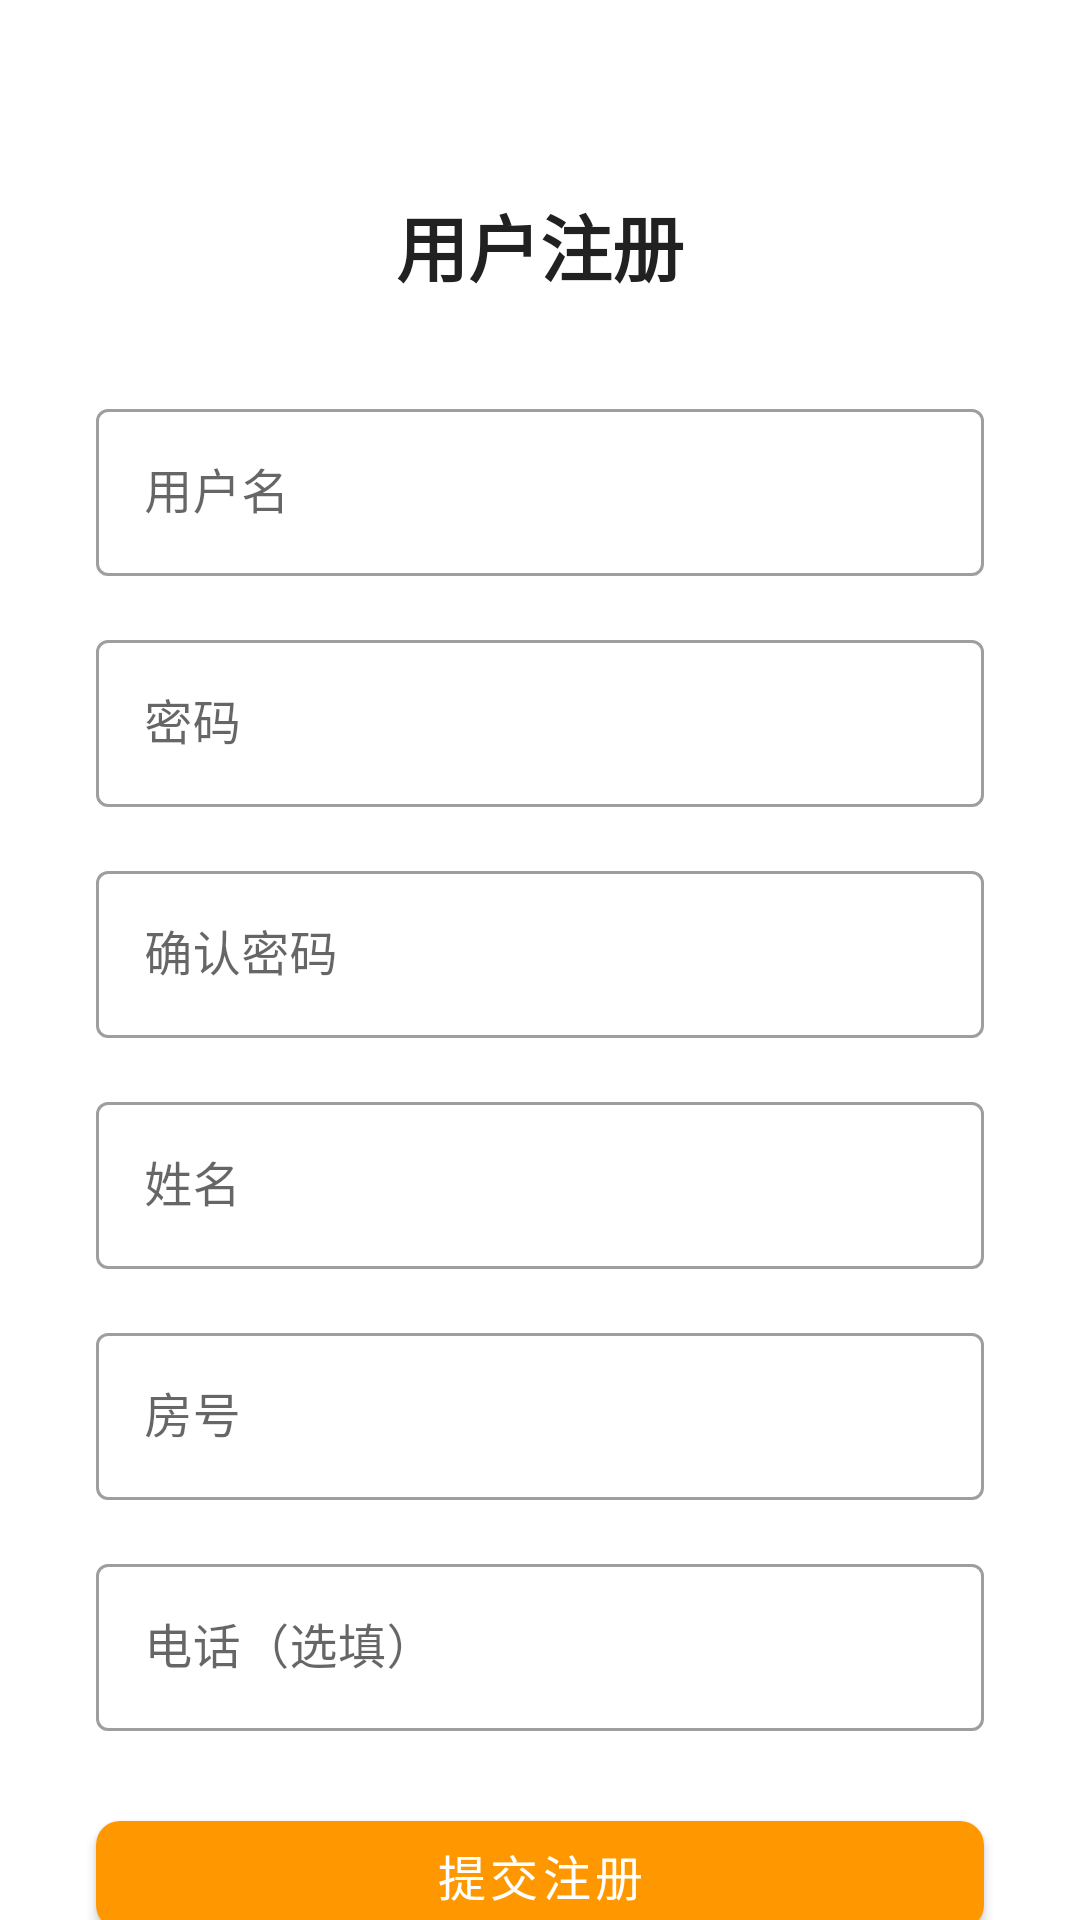

Layout XML and referenced resources for this Android screen:
<!-- AndroidManifest.xml: application theme Theme.PropertyManagement -->
<!-- res/layout/activity_registration.xml -->
<?xml version="1.0" encoding="utf-8"?>
<androidx.constraintlayout.widget.ConstraintLayout
    xmlns:android="http://schemas.android.com/apk/res/android"
    xmlns:app="http://schemas.android.com/apk/res-auto"
    xmlns:tools="http://schemas.android.com/tools"
    android:layout_width="match_parent"
    android:layout_height="match_parent"
    android:background="@color/white"
    tools:context=".activity.RegistrationActivity">

    
    <TextView
        android:id="@+id/tv_title"
        android:layout_width="wrap_content"
        android:layout_height="wrap_content"
        android:text="用户注册"
        android:textSize="24sp"
        android:textStyle="bold"
        android:textColor="@color/on_surface"
        app:layout_constraintTop_toTopOf="parent"
        app:layout_constraintStart_toStartOf="parent"
        app:layout_constraintEnd_toEndOf="parent"
        android:layout_marginTop="64dp" />

    
    <com.google.android.material.textfield.TextInputLayout
        android:id="@+id/til_username"
        style="@style/Widget.MaterialComponents.TextInputLayout.OutlinedBox"
        android:layout_width="0dp"
        android:layout_height="wrap_content"
        android:hint="用户名"
        android:layout_marginStart="32dp"
        android:layout_marginEnd="32dp"
        android:layout_marginTop="32dp"
        app:layout_constraintTop_toBottomOf="@+id/tv_title"
        app:layout_constraintStart_toStartOf="parent"
        app:layout_constraintEnd_toEndOf="parent">

        <com.google.android.material.textfield.TextInputEditText
            android:id="@+id/et_username"
            android:layout_width="match_parent"
            android:layout_height="wrap_content"
            android:inputType="text"
            android:maxLines="1"
            android:textColor="@color/on_surface"
            android:textColorHint="@color/on_surface_variant"/>

    </com.google.android.material.textfield.TextInputLayout>

    
    <com.google.android.material.textfield.TextInputLayout
        android:id="@+id/til_password"
        style="@style/Widget.MaterialComponents.TextInputLayout.OutlinedBox"
        android:layout_width="0dp"
        android:layout_height="wrap_content"
        android:hint="密码"
        android:layout_marginTop="16dp"
        app:layout_constraintTop_toBottomOf="@+id/til_username"
        app:layout_constraintStart_toStartOf="@+id/til_username"
        app:layout_constraintEnd_toEndOf="@+id/til_username">

        <com.google.android.material.textfield.TextInputEditText
            android:id="@+id/et_password"
            android:layout_width="match_parent"
            android:layout_height="wrap_content"
            android:inputType="textPassword"
            android:maxLines="1"
            android:textColor="@color/on_surface"
            android:textColorHint="@color/on_surface_variant"/>

    </com.google.android.material.textfield.TextInputLayout>

    
    <com.google.android.material.textfield.TextInputLayout
        android:id="@+id/til_confirm_password"
        style="@style/Widget.MaterialComponents.TextInputLayout.OutlinedBox"
        android:layout_width="0dp"
        android:layout_height="wrap_content"
        android:hint="确认密码"
        android:layout_marginTop="16dp"
        app:layout_constraintTop_toBottomOf="@+id/til_password"
        app:layout_constraintStart_toStartOf="@+id/til_username"
        app:layout_constraintEnd_toEndOf="@+id/til_username">

        <com.google.android.material.textfield.TextInputEditText
            android:id="@+id/et_confirm_password"
            android:layout_width="match_parent"
            android:layout_height="wrap_content"
            android:inputType="textPassword"
            android:maxLines="1"
            android:textColor="@color/on_surface"
            android:textColorHint="@color/on_surface_variant"/>

    </com.google.android.material.textfield.TextInputLayout>

    
    <com.google.android.material.textfield.TextInputLayout
        android:id="@+id/til_name"
        style="@style/Widget.MaterialComponents.TextInputLayout.OutlinedBox"
        android:layout_width="0dp"
        android:layout_height="wrap_content"
        android:hint="姓名"
        android:layout_marginTop="16dp"
        app:layout_constraintTop_toBottomOf="@+id/til_confirm_password"
        app:layout_constraintStart_toStartOf="@+id/til_username"
        app:layout_constraintEnd_toEndOf="@+id/til_username">

        <com.google.android.material.textfield.TextInputEditText
            android:id="@+id/et_name"
            android:layout_width="match_parent"
            android:layout_height="wrap_content"
            android:inputType="text"
            android:maxLines="1"
            android:textColor="@color/on_surface"
            android:textColorHint="@color/on_surface_variant"/>

    </com.google.android.material.textfield.TextInputLayout>

    
    <com.google.android.material.textfield.TextInputLayout
        android:id="@+id/til_house_number"
        style="@style/Widget.MaterialComponents.TextInputLayout.OutlinedBox"
        android:layout_width="0dp"
        android:layout_height="wrap_content"
        android:hint="房号"
        android:layout_marginTop="16dp"
        app:layout_constraintTop_toBottomOf="@+id/til_name"
        app:layout_constraintStart_toStartOf="@+id/til_username"
        app:layout_constraintEnd_toEndOf="@+id/til_username">

        <com.google.android.material.textfield.TextInputEditText
            android:id="@+id/et_house_number"
            android:layout_width="match_parent"
            android:layout_height="wrap_content"
            android:inputType="text"
            android:maxLines="1"
            android:textColor="@color/on_surface"
            android:textColorHint="@color/on_surface_variant"/>

    </com.google.android.material.textfield.TextInputLayout>

    
    <com.google.android.material.textfield.TextInputLayout
        android:id="@+id/til_phone"
        style="@style/Widget.MaterialComponents.TextInputLayout.OutlinedBox"
        android:layout_width="0dp"
        android:layout_height="wrap_content"
        android:hint="电话（选填）"
        android:layout_marginTop="16dp"
        app:layout_constraintTop_toBottomOf="@+id/til_house_number"
        app:layout_constraintStart_toStartOf="@+id/til_username"
        app:layout_constraintEnd_toEndOf="@+id/til_username">

        <com.google.android.material.textfield.TextInputEditText
            android:id="@+id/et_phone"
            android:layout_width="match_parent"
            android:layout_height="wrap_content"
            android:inputType="phone"
            android:maxLines="1"
            android:textColor="@color/on_surface"
            android:textColorHint="@color/on_surface_variant"/>

    </com.google.android.material.textfield.TextInputLayout>

    
    <com.google.android.material.button.MaterialButton
        android:id="@+id/btn_register"
        android:layout_width="0dp"
        android:layout_height="wrap_content"
        android:text="提交注册"
        android:textAllCaps="false"
        android:textSize="16sp"
        app:backgroundTint="@color/secondary"
        app:titleTextColor="@color/primary"
        app:cornerRadius="8dp"
        android:layout_marginTop="24dp"
        app:layout_constraintTop_toBottomOf="@+id/til_phone"
        app:layout_constraintStart_toStartOf="@+id/til_username"
        app:layout_constraintEnd_toEndOf="@+id/til_username" />

    
    <com.google.android.material.button.MaterialButton
        android:id="@+id/btn_back_login"
        android:layout_width="wrap_content"
        android:layout_height="wrap_content"
        android:text="已有账号？返回登录"
        android:textAllCaps="false"
        android:textSize="14sp"
        app:backgroundTint="@color/on_surface_variant"
        app:titleTextColor="@color/primary"
        android:layout_marginTop="16dp"
        app:layout_constraintTop_toBottomOf="@+id/btn_register"
        app:layout_constraintStart_toStartOf="parent"
        app:layout_constraintEnd_toEndOf="parent" />

</androidx.constraintlayout.widget.ConstraintLayout>
<!-- resources referenced by this layout -->
<resources>
  <color name="on_surface">#212121</color>
  <color name="on_surface_variant">#757575</color>
  <color name="primary">#4A148C</color>
  <color name="secondary">#FF9800</color>
  <color name="white">#FFFFFFFF</color>
  <style name="Theme.PropertyManagement" parent="Theme.MaterialComponents.DayNight.NoActionBar">
          
          <item name="colorPrimary">@color/primary</item>
          <item name="colorPrimaryVariant">@color/primary_variant</item>
          
          <item name="colorSecondary">@color/secondary</item>
          
          <item name="android:windowBackground">@color/background</item>
          
          <item name="cardCornerRadius">8dp</item>
      </style>
  <color name="primary_variant">#990B61</color>
  <color name="background">#F9F9F9</color>
</resources>
